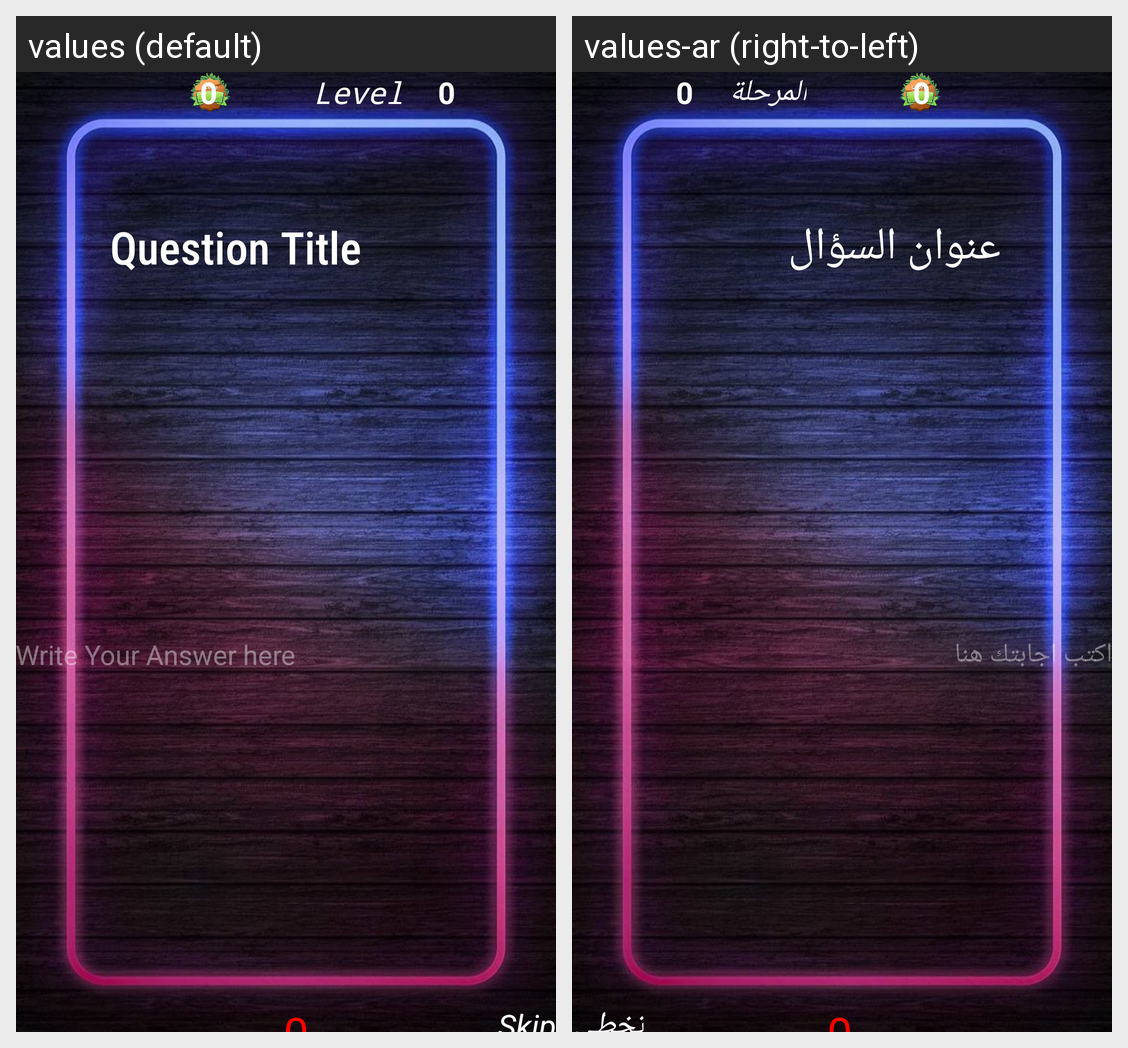

This grid shows one Android layout under two languages. Give, for every string resource on the screen, its name, the default text and each shown locale's text.
Android screen res/layout/custom_completion_question.xml rendered under 2 locales, left to right: values (default), values-ar (right-to-left). Device: Nexus 5 (rendered at 1080×1920; each locale shown at half size, 540×960, under a caption strip naming it); theme Theme.MysteriousQuestions.
Strings drawn on this screen, with the default value and each locale's value (text and hints the layout hard-codes, and strings that could not be matched under every locale, appear in the picture but are not listed):

level
  values: Level
  values-ar: المرحلة

_0
  values: 0
  values-ar: 0

question_title
  values: Question Title
  values-ar: عنوان السؤال

write_your_answer_here
  values: Write Your Answer here
  values-ar: اكتب اجابتك هنا

skip
  values: Skip
  values-ar: تخطي
